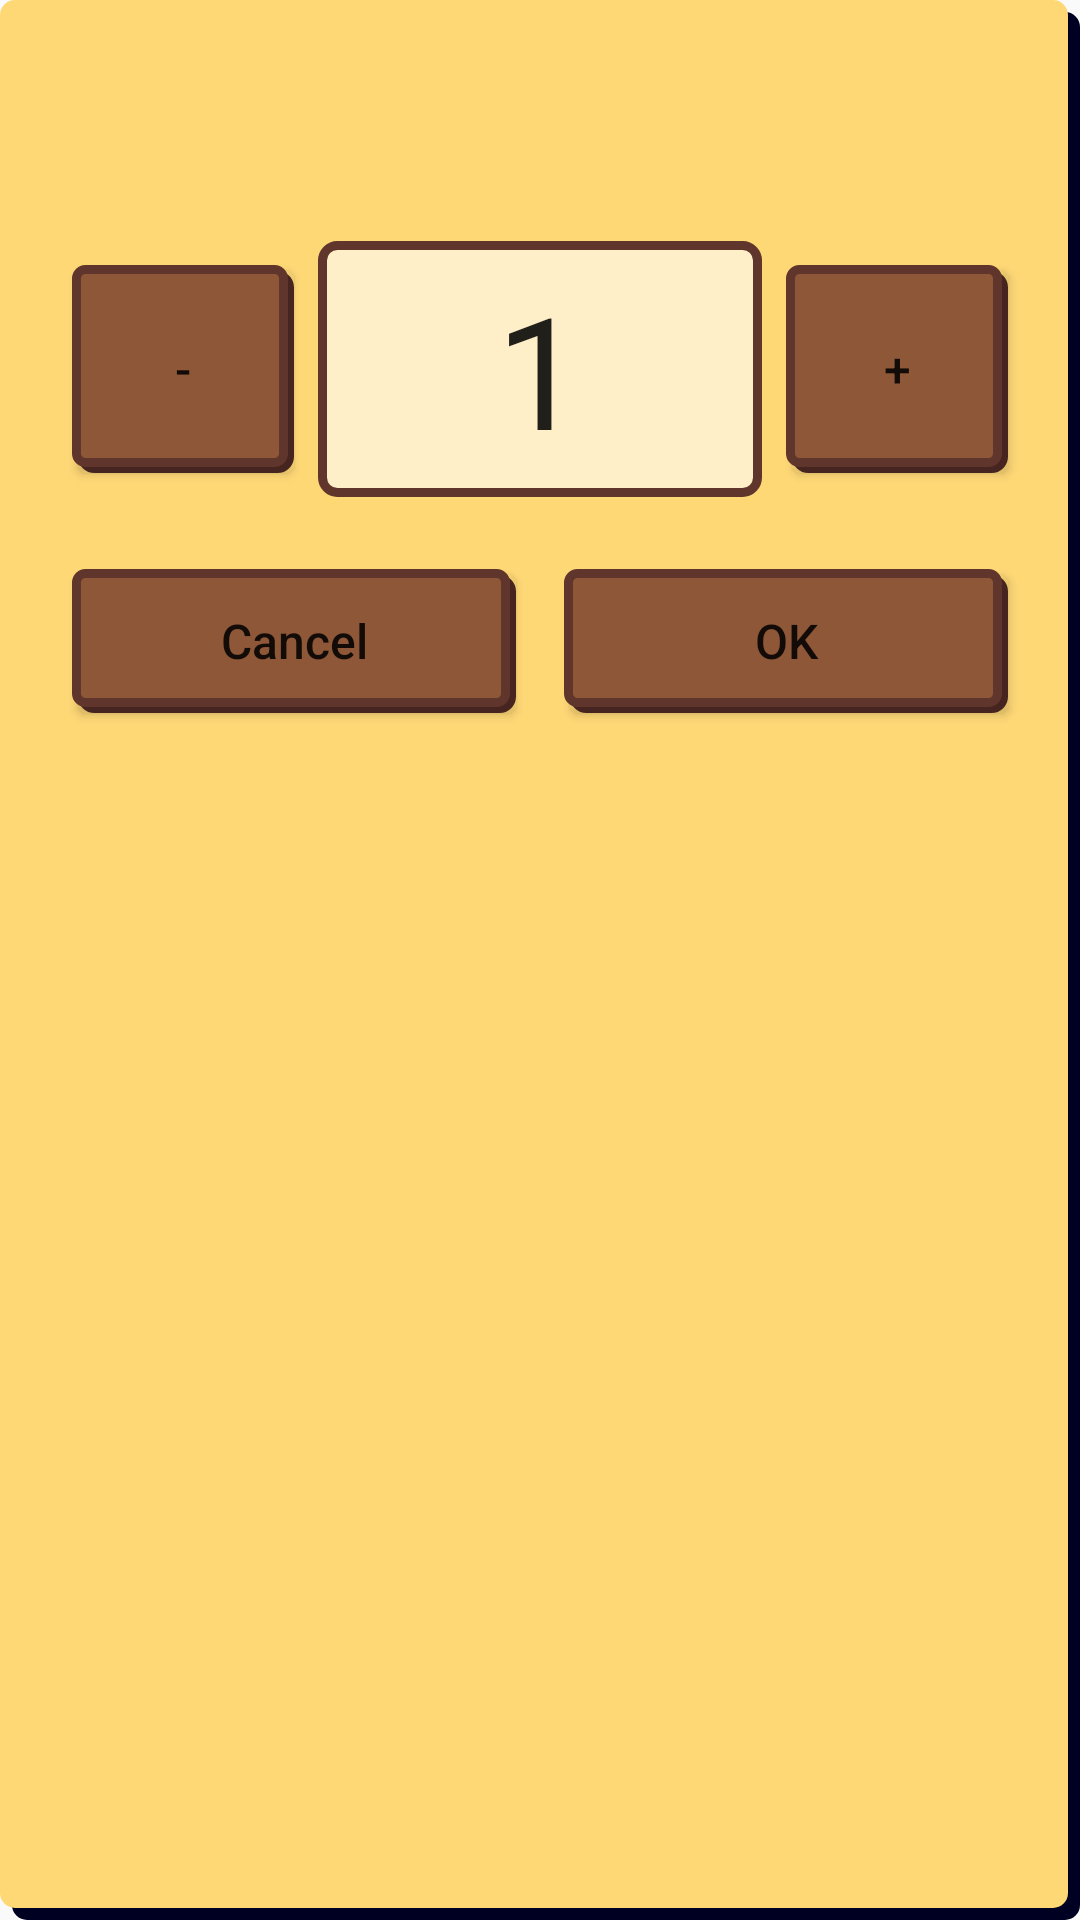

Android layout source for this screen:
<!-- AndroidManifest.xml: application theme AppTheme -->
<!-- res/layout/popup_window.xml -->
<?xml version="1.0" encoding="utf-8"?>
<RelativeLayout xmlns:android="http://schemas.android.com/apk/res/android"
    android:layout_width="wrap_content"
    android:layout_height="wrap_content"
    android:background="@drawable/popup_background"
    android:padding="@dimen/outer_padding">

    <TextView
        android:id="@+id/popup_description"
        style="@style/PopupTextStyle"
        android:text="" />

    <LinearLayout
        android:id="@+id/popup_selectTiles"
        android:layout_width="match_parent"
        android:layout_height="wrap_content"
        android:layout_below="@id/popup_description"
        android:layout_centerInParent="true">

        <Button
            android:id="@+id/popup_decrement"
            style="@style/PopupButtons"
            android:layout_width="0dp"
            android:layout_height="match_parent"
            android:layout_weight="2"
            android:text="@string/minus" />

        <EditText
            android:id="@+id/popup_number_of_tiles"
            style="@style/TilesScore"
            android:layout_width="0dp"
            android:layout_height="wrap_content"
            android:layout_weight="4"
            android:gravity="center"
            android:text="@string/one" />

        <Button
            android:id="@+id/popup_increment"
            style="@style/PopupButtons"
            android:layout_width="0dp"
            android:layout_height="match_parent"
            android:layout_weight="2"
            android:text="@string/plus" />
    </LinearLayout>

    <LinearLayout
        android:layout_width="match_parent"
        android:layout_height="wrap_content"
        android:layout_below="@id/popup_selectTiles"
        android:layout_marginTop="@dimen/outer_padding">

        <Button
            android:id="@+id/popup_cancel_button"
            style="@style/PopupButtons"
            android:layout_width="0dp"
            android:layout_height="wrap_content"
            android:layout_weight="1"
            android:text="@string/cancel" />

        <Button
            android:id="@+id/popup_ok_button"
            style="@style/PopupButtons"
            android:layout_width="0dp"
            android:layout_height="wrap_content"
            android:layout_weight="1"
            android:text="@string/ok" />
    </LinearLayout>
</RelativeLayout>
<!-- resources referenced by this layout -->
<resources>
  <dimen name="outer_padding">16dp</dimen>
  <!-- drawable popup_background (drawable) -->
  <?xml version="1.0" encoding="utf-8"?>
  <layer-list xmlns:android="http://schemas.android.com/apk/res/android">
      <item
          android:left="4dp"
          android:top="4dp">
          <shape>
              <solid android:color="@color/colorPrimaryDark" />
              <corners android:radius="5dp" />
          </shape>
      </item>
      <item
          android:bottom="4dp"
          android:right="4dp">
          <shape>
              <solid android:color="@color/colorAccent" />
              <corners android:radius="5dp" />
          </shape>
      </item>
  </layer-list>
  <string name="cancel">Cancel</string>
  <string name="minus">-</string>
  <string name="ok">OK</string>
  <string name="one">1</string>
  <string name="plus">+</string>
  <style name="PopupButtons">
          
          <item name="android:textSize">@dimen/buttonTextSize</item>
          <item name="android:textAllCaps">false</item>
          <item name="android:background">@drawable/main_buttons_normal</item>
          <item name="android:layout_margin">@dimen/buttonPadding</item>
      </style>
  <style name="PopupTextStyle">
          
          <item name="android:textSize">@dimen/popupTextSize</item>
          <item name="android:textColor">@color/colorPrimaryDark</item>
          <item name="android:layout_width">wrap_content</item>
          <item name="android:layout_height">wrap_content</item>
          <item name="android:gravity">center</item>
          <item name="android:drawablePadding">@dimen/buttonPadding</item>
          <item name="android:layout_margin">@dimen/outer_padding</item>
      </style>
  <style name="TilesScore">
          
          <item name="android:background">@drawable/tiles_edittext</item>
          <item name="android:textSize">@dimen/scoreTextSize</item>
          <item name="android:inputType">number</item>
      </style>
  <style name="AppTheme" parent="Theme.AppCompat.Light.NoActionBar">
          
          <item name="colorPrimary">@color/colorPrimary</item>
          <item name="colorPrimaryDark">@color/colorPrimaryDark</item>
          <item name="colorAccent">@color/colorAccent</item>
      </style>
  <color name="colorPrimaryDark">#000023</color>
  <color name="colorAccent">#ffd876</color>
  <dimen name="buttonTextSize">16sp</dimen>
  <dimen name="buttonPadding">8dp</dimen>
  <dimen name="popupTextSize">24sp</dimen>
  <!-- drawable tiles_edittext (drawable) -->
  <?xml version="1.0" encoding="utf-8"?>
  <shape xmlns:android="http://schemas.android.com/apk/res/android"
      android:shape="rectangle">
      <stroke
          android:width="3dp"
          android:color="@color/colorButtonStroke" />
      <corners android:radius="5dp" />
      <solid android:color="#99FFFFFF" />
      <padding
          android:bottom="@dimen/buttonPadding"
          android:left="@dimen/buttonPadding"
          android:right="@dimen/buttonPadding"
          android:top="@dimen/buttonPadding" />
  </shape>
  <dimen name="scoreTextSize">52sp</dimen>
  <color name="colorPrimary">#000449</color>
  <color name="colorButton">#8e5737</color>
  <color name="colorButtonShadow">#462521</color>
  <color name="colorButtonStroke">#60352b</color>
</resources>
